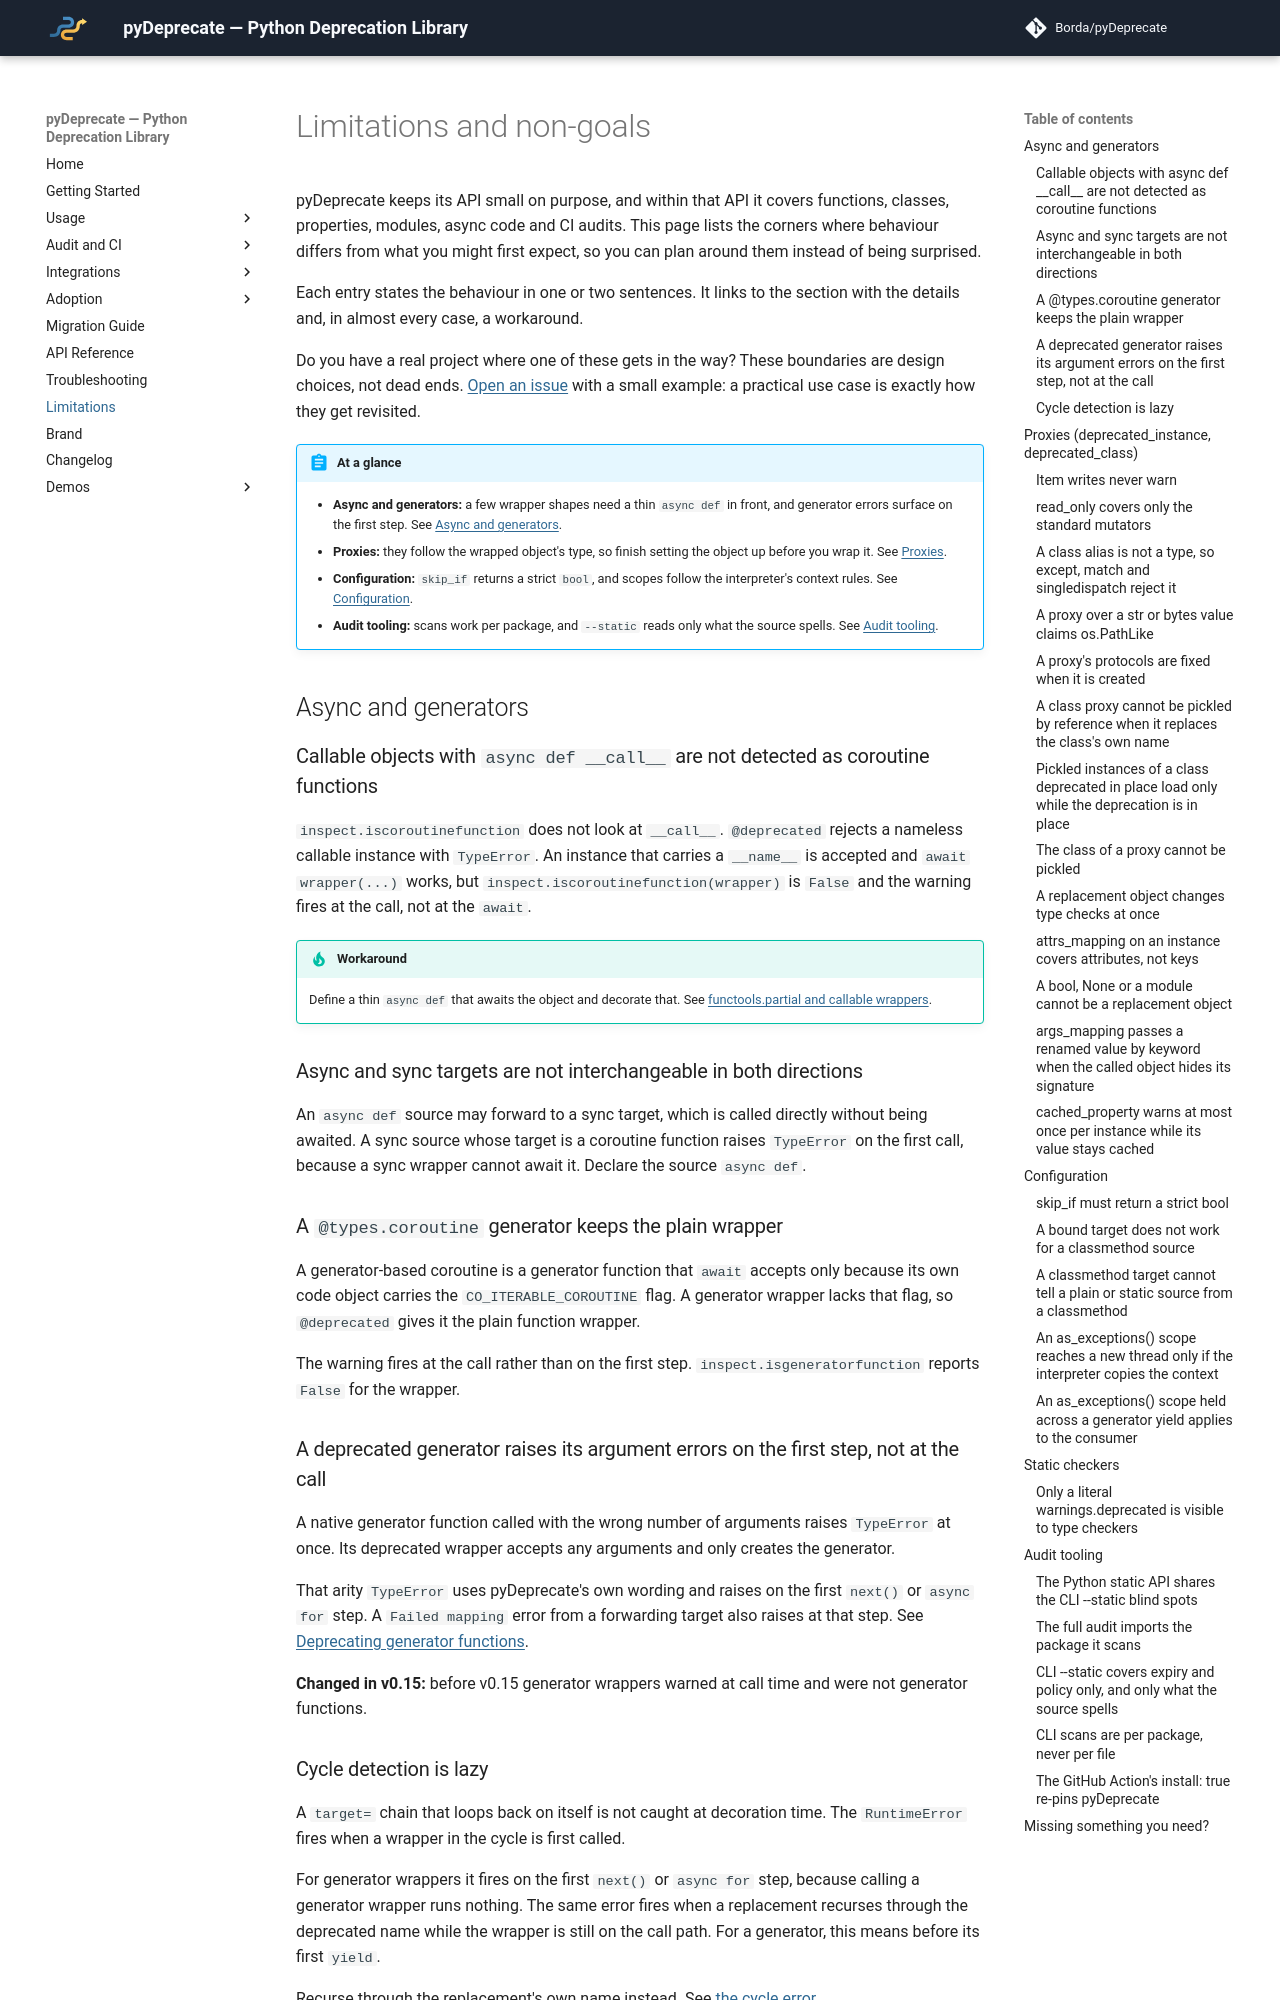

repository: Borda/pyDeprecate · page: dev/limitations.html · generator: mkdocs

---
description: Known limitations and non-goals of pyDeprecate — async, proxies, scoped switches, static checkers, and the audit tooling — each with the workaround.
---

# Limitations and non-goals

pyDeprecate keeps its API small on purpose, and within that API it covers functions, classes, properties, modules, async code and CI audits. This page lists the corners where behaviour differs from what you might first expect, so you can plan around them instead of being surprised.

Each entry states the behaviour in one or two sentences. It links to the section with the details and, in almost every case, a workaround.

Do you have a real project where one of these gets in the way? These boundaries are design choices, not dead ends. [Open an issue](https://github.com/Borda/pyDeprecate/issues) with a small example: a practical use case is exactly how they get revisited.

!!! abstract "At a glance"

    - **Async and generators:** a few wrapper shapes need a thin `async def` in front, and generator errors surface on the first step. See [Async and generators](#async-and-generators).
    - **Proxies:** they follow the wrapped object's type, so finish setting the object up before you wrap it. See [Proxies](#proxies-deprecated_instance-deprecated_class).
    - **Configuration:** `skip_if` returns a strict `bool`, and scopes follow the interpreter's context rules. See [Configuration](#configuration).
    - **Audit tooling:** scans work per package, and `--static` reads only what the source spells. See [Audit tooling](#audit-tooling).

## Async and generators

### Callable objects with `async def __call__` are not detected as coroutine functions

`inspect.iscoroutinefunction` does not look at `__call__`. `@deprecated` rejects a nameless callable instance with `TypeError`. An instance that carries a `__name__` is accepted and `await wrapper(...)` works, but `inspect.iscoroutinefunction(wrapper)` is `False` and the warning fires at the call, not at the `await`.

!!! tip "Workaround"

    Define a thin `async def` that awaits the object and decorate that. See [functools.partial and callable wrappers](troubleshooting.md#why-cant-i-decorate-a-functoolspartial-or-callable-wrapper).

### Async and sync targets are not interchangeable in both directions

An `async def` source may forward to a sync target, which is called directly without being awaited. A sync source whose target is a coroutine function raises `TypeError` on the first call, because a sync wrapper cannot await it. Declare the source `async def`.

### A `@types.coroutine` generator keeps the plain wrapper

A generator-based coroutine is a generator function that `await` accepts only because its own code object carries the `CO_ITERABLE_COROUTINE` flag. A generator wrapper lacks that flag, so `@deprecated` gives it the plain function wrapper.

The warning fires at the call rather than on the first step. `inspect.isgeneratorfunction` reports `False` for the wrapper.

### A deprecated generator raises its argument errors on the first step, not at the call

A native generator function called with the wrong number of arguments raises `TypeError` at once. Its deprecated wrapper accepts any arguments and only creates the generator.

That arity `TypeError` uses pyDeprecate's own wording and raises on the first `next()` or `async for` step. A `Failed mapping` error from a forwarding target also raises at that step. See [Deprecating generator functions](usage/advanced.md#deprecating-generator-functions).

**Changed in v0.15:** before v0.15 generator wrappers warned at call time and were not generator functions.
